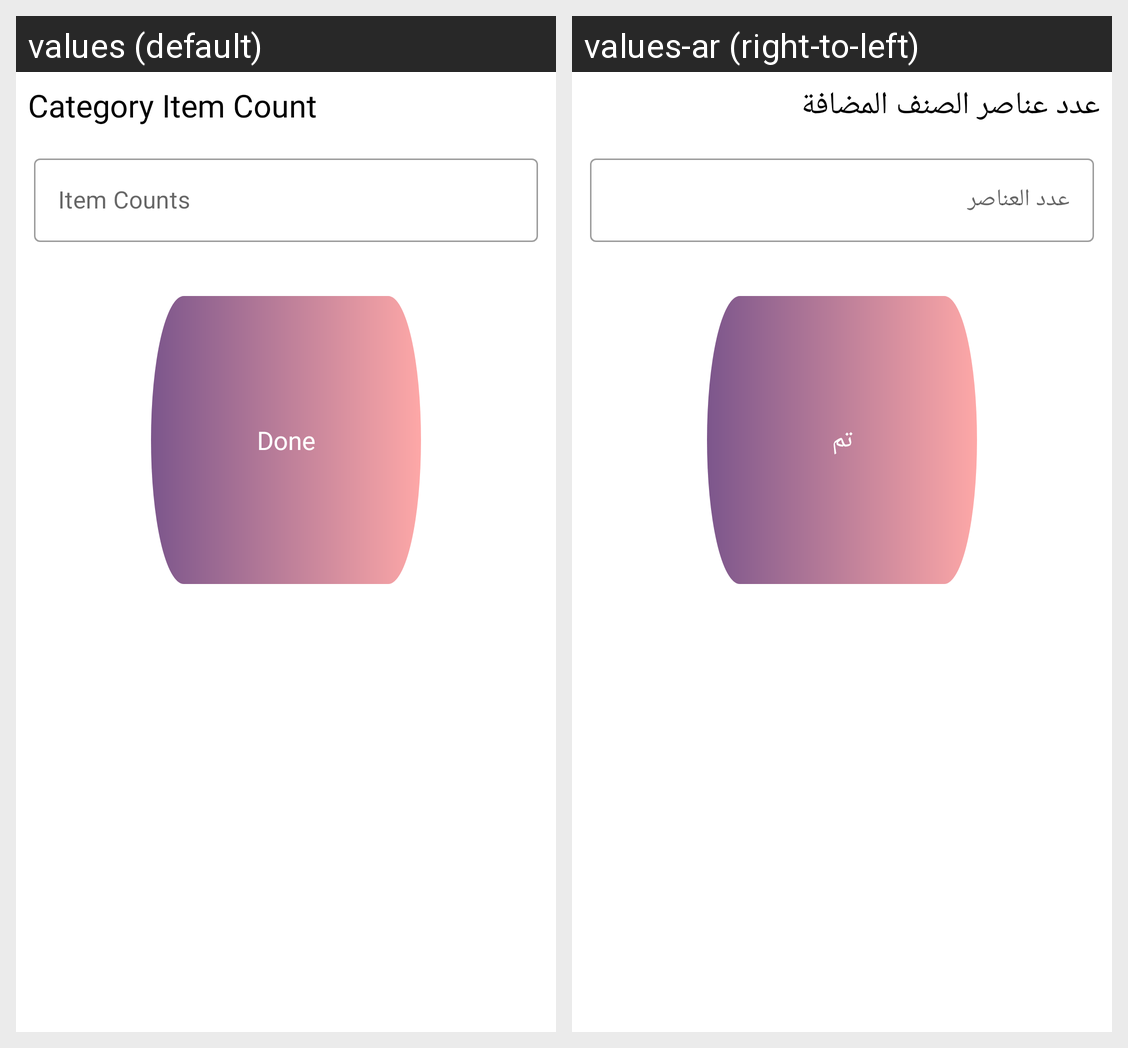

This grid shows one Android layout under two languages. Give, for every string resource on the screen, its name, the default text and each shown locale's text.
Android screen res/layout/alert_dialog_category_item.xml rendered under 2 locales, left to right: values (default), values-ar (right-to-left). Device: Nexus 5 (rendered at 1080×1920; each locale shown at half size, 540×960, under a caption strip naming it); theme Theme.MobileAccountent.
Strings drawn on this screen, with the default value and each locale's value (text and hints the layout hard-codes, and strings that could not be matched under every locale, appear in the picture but are not listed):

category_item_count
  values: Category Item Count
  values-ar: عدد عناصر الصنف المضافة

item_counts
  values: Item Counts
  values-ar: عدد العناصر

done
  values: Done
  values-ar: تم
